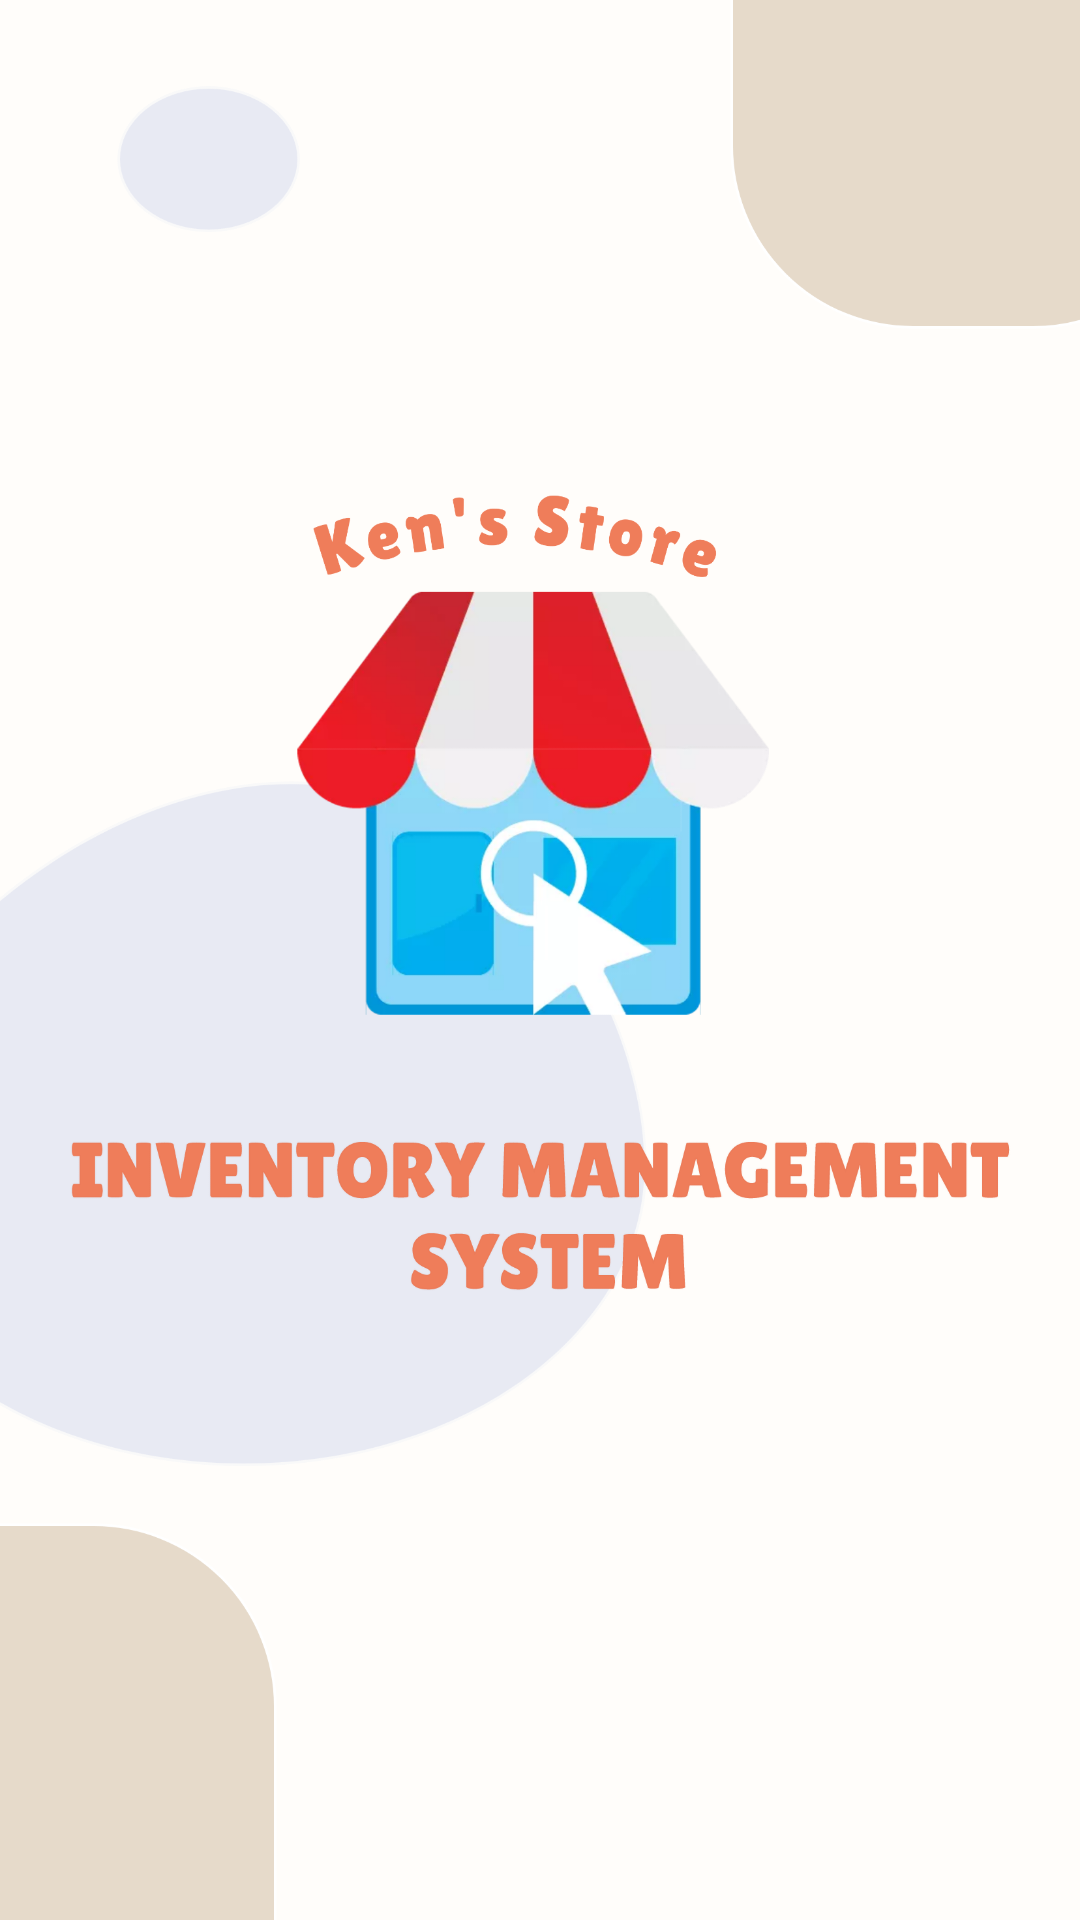

Reconstruct the res/layout file that produces this screen, plus the resources it refers to.
<!-- AndroidManifest.xml: application theme Theme.InventoryManagement -->
<!-- res/layout/activity_main.xml -->
<?xml version="1.0" encoding="utf-8"?>
<androidx.constraintlayout.widget.ConstraintLayout xmlns:android="http://schemas.android.com/apk/res/android"
    xmlns:app="http://schemas.android.com/apk/res-auto"
    xmlns:tools="http://schemas.android.com/tools"
    android:layout_width="match_parent"
    android:background="@drawable/starterloading"
    android:layout_height="match_parent"
    tools:context=".MainActivity"/>
<!-- resources referenced by this layout -->
<resources>
  <!-- drawable starterloading: png bitmap (drawable, 374276 bytes) -->
  <style name="Theme.InventoryManagement" parent="Theme.MaterialComponents.DayNight.DarkActionBar">
          
          <item name="colorPrimary">@color/purple_500</item>
          <item name="colorPrimaryVariant">@color/purple_700</item>
          <item name="colorOnPrimary">@color/white</item>
          
          <item name="colorSecondary">@color/teal_200</item>
          <item name="colorSecondaryVariant">@color/teal_700</item>
          <item name="colorOnSecondary">@color/black</item>
          
          <item name="android:statusBarColor" tools:targetApi="l">?attr/colorPrimaryVariant</item>
          
      </style>
  <!-- not gathered from this repository: default colours our renderer supplied (Android Studio template values) -->
  <color name="purple_500">#FF6200EE</color>
  <color name="purple_700">#FF3700B3</color>
  <color name="teal_200">#FF03DAC5</color>
  <color name="teal_700">#FF018786</color>
  <color name="black">#FF000000</color>
  <color name="white">#FFFFFFFF</color>
</resources>
